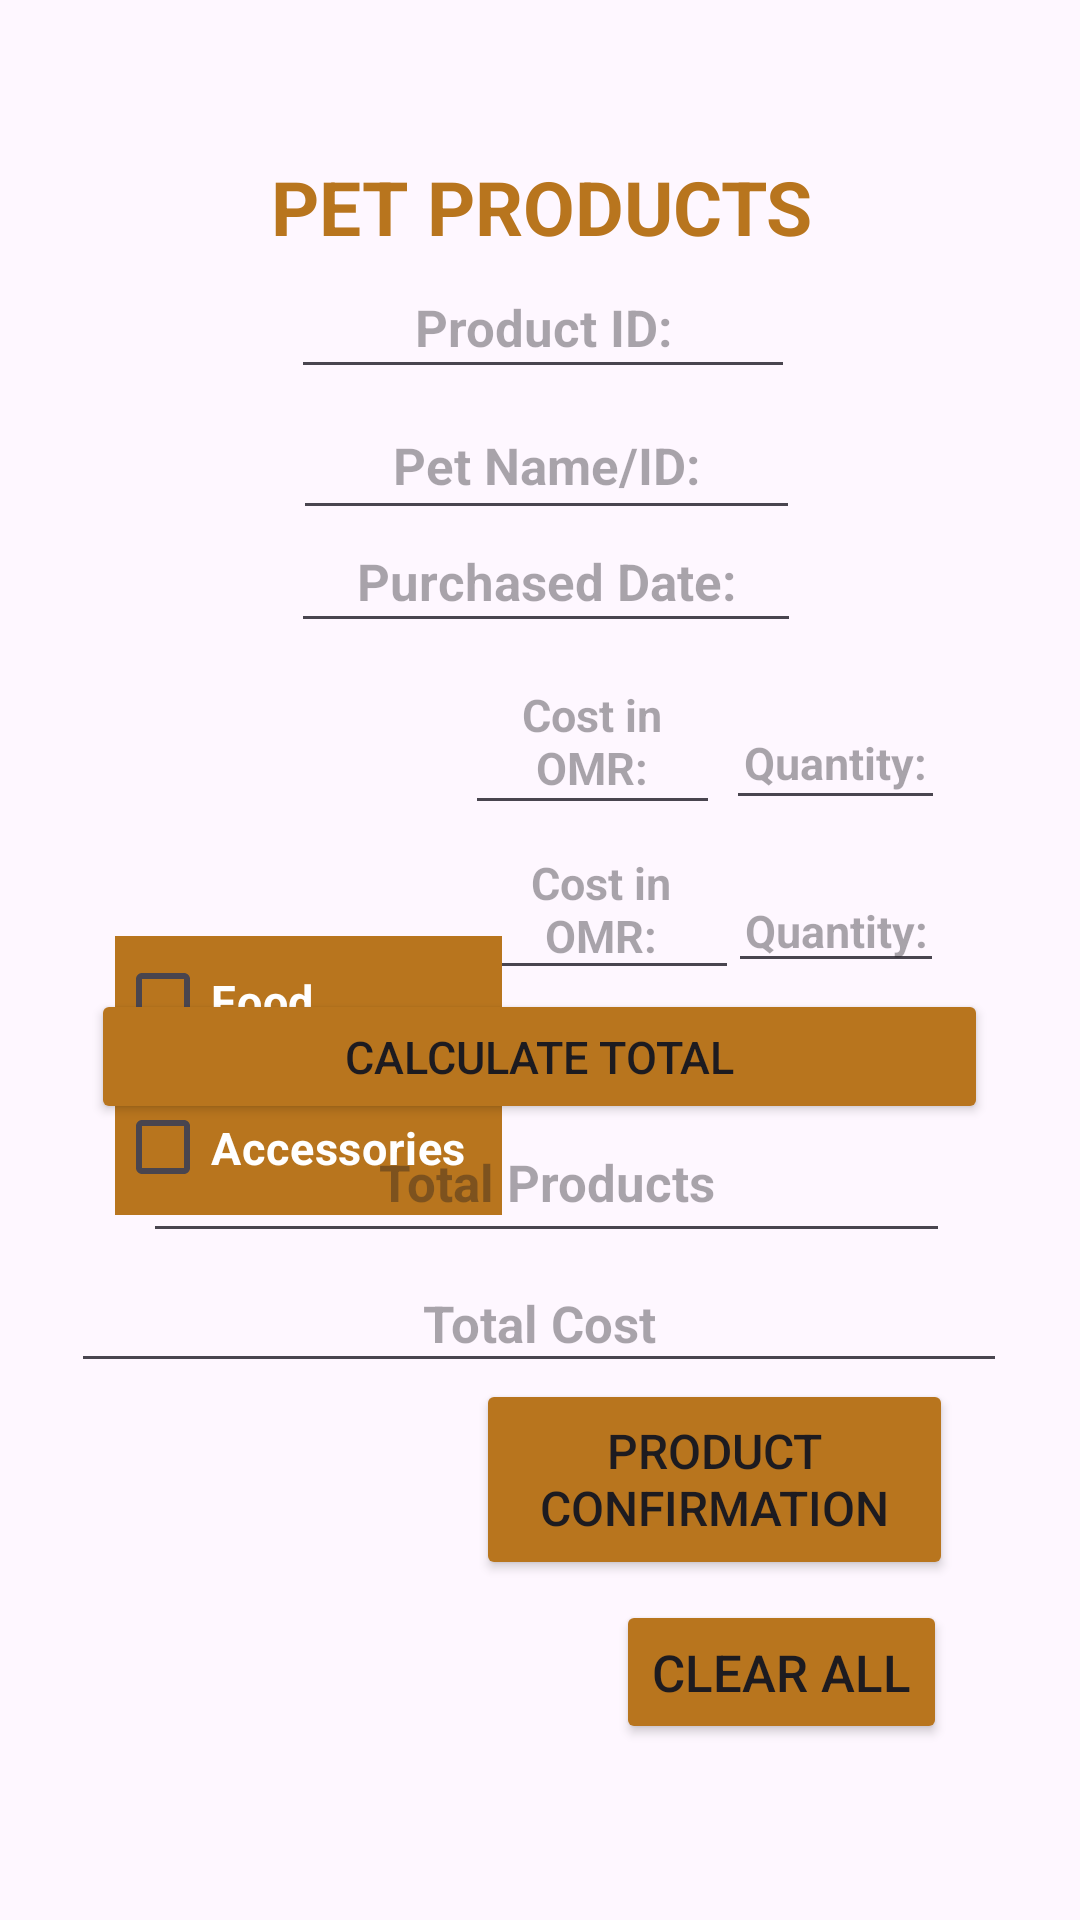

Android layout source for this screen:
<!-- AndroidManifest.xml: application theme Base.Theme._20F20317PetShop -->
<!-- res/layout/activity_addproduct.xml -->
<?xml version="1.0" encoding="utf-8"?>
<androidx.constraintlayout.widget.ConstraintLayout
    xmlns:android="http://schemas.android.com/apk/res/android"
    xmlns:app="http://schemas.android.com/apk/res-auto"
    xmlns:tools="http://schemas.android.com/tools"
    android:layout_width="match_parent"
    android:layout_height="match_parent"
    android:background="@drawable/bgpetshopp"
    tools:context=".addproduct">
    <EditText
        android:id="@+id/idtext"
        android:layout_width="168dp"
        android:layout_height="44dp"
        android:hint="Product ID:"
        android:textAlignment="center"
        android:textSize="17dp"
        android:textStyle="bold"
        app:layout_constraintBottom_toBottomOf="parent"
        app:layout_constraintEnd_toEndOf="parent"
        app:layout_constraintHorizontal_bias="0.506"
        app:layout_constraintStart_toStartOf="parent"
        app:layout_constraintTop_toTopOf="parent"
        app:layout_constraintVertical_bias="0.144" />
    <EditText
        android:id="@+id/accsrtextc"
        android:layout_width="92dp"
        android:layout_height="57dp"
        android:hint="Cost in OMR:"
        android:textAlignment="center"
        android:textSize="15dp"
        android:textStyle="bold"
        app:layout_constraintBottom_toBottomOf="parent"
        app:layout_constraintEnd_toEndOf="parent"
        app:layout_constraintHorizontal_bias="0.576"
        app:layout_constraintStart_toStartOf="parent"
        app:layout_constraintTop_toTopOf="parent"
        app:layout_constraintVertical_bias="0.468" />
    <EditText
        android:id="@+id/foodqtytext"
        android:layout_width="73dp"
        android:layout_height="41dp"
        android:hint="Quantity:"
        android:textAlignment="center"
        android:textSize="15dp"
        android:textStyle="bold"
        app:layout_constraintBottom_toBottomOf="parent"
        app:layout_constraintEnd_toEndOf="parent"
        app:layout_constraintHorizontal_bias="0.843"
        app:layout_constraintStart_toStartOf="parent"
        app:layout_constraintTop_toTopOf="parent"
        app:layout_constraintVertical_bias="0.388" />
    <CheckBox
        android:id="@+id/checkbox2"
        android:layout_width="129dp"
        android:layout_height="45dp"
        android:layout_marginTop="360dp"
        android:background="#B8751E"
        android:text="Accessories"
        android:textColor="@color/white"
        android:textSize="15dp"
        android:textStyle="bold"
        app:layout_constraintEnd_toEndOf="parent"
        app:layout_constraintHorizontal_bias="0.166"
        app:layout_constraintStart_toStartOf="parent"
        app:layout_constraintTop_toTopOf="parent" />
    <EditText
        android:id="@+id/foodtextc"
        android:layout_width="85dp"
        android:layout_height="59dp"
        android:hint="Cost in OMR:"
        android:textAlignment="center"
        android:textSize="15dp"
        android:textStyle="bold"
        app:layout_constraintBottom_toBottomOf="parent"
        app:layout_constraintEnd_toEndOf="parent"
        app:layout_constraintHorizontal_bias="0.564"
        app:layout_constraintStart_toStartOf="parent"
        app:layout_constraintTop_toTopOf="parent"
        app:layout_constraintVertical_bias="0.372" />
    <CheckBox
        android:id="@+id/checkbox1"
        android:layout_width="129dp"
        android:layout_height="43dp"
        android:layout_marginTop="312dp"
        android:background="#B8751E"
        android:text="Food"
        android:textColor="@color/white"
        android:textSize="15dp"
        android:textStyle="bold"
        app:layout_constraintEnd_toEndOf="parent"
        app:layout_constraintHorizontal_bias="0.166"
        app:layout_constraintStart_toStartOf="parent"
        app:layout_constraintTop_toTopOf="parent" />
    <EditText
        android:id="@+id/totalitems"
        android:layout_width="269dp"
        android:layout_height="50dp"
        android:hint="Total Products"
        android:textAlignment="center"
        android:textSize="17dp"
        android:textStyle="bold"
        app:layout_constraintBottom_toBottomOf="parent"
        app:layout_constraintEnd_toEndOf="parent"
        app:layout_constraintHorizontal_bias="0.522"
        app:layout_constraintStart_toStartOf="parent"
        app:layout_constraintTop_toTopOf="parent"
        app:layout_constraintVertical_bias="0.623" />
    <EditText
        android:id="@+id/totaltext"
        android:layout_width="312dp"
        android:layout_height="43dp"
        android:hint="Total Cost"
        android:textAlignment="center"
        android:textSize="17dp"
        android:textStyle="bold"
        app:layout_constraintBottom_toBottomOf="parent"
        app:layout_constraintEnd_toEndOf="parent"
        app:layout_constraintHorizontal_bias="0.494"
        app:layout_constraintStart_toStartOf="parent"
        app:layout_constraintTop_toTopOf="parent"
        app:layout_constraintVertical_bias="0.7" />
    <EditText
        android:id="@+id/purchasedate"
        android:layout_width="170dp"
        android:layout_height="44dp"
        android:hint="Purchased Date:"
        android:textAlignment="center"
        android:textSize="17dp"
        android:textStyle="bold"
        app:layout_constraintBottom_toBottomOf="parent"
        app:layout_constraintEnd_toEndOf="parent"
        app:layout_constraintHorizontal_bias="0.51"
        app:layout_constraintStart_toStartOf="parent"
        app:layout_constraintTop_toTopOf="parent"
        app:layout_constraintVertical_bias="0.286" />
    <EditText
        android:id="@+id/petnameidtext"
        android:layout_width="169dp"
        android:layout_height="46dp"
        android:hint="Pet Name/ID:"
        android:textAlignment="center"
        android:textSize="17dp"
        android:textStyle="bold"
        app:layout_constraintBottom_toBottomOf="parent"
        app:layout_constraintEnd_toEndOf="parent"
        app:layout_constraintHorizontal_bias="0.512"
        app:layout_constraintStart_toStartOf="parent"
        app:layout_constraintTop_toTopOf="parent"
        app:layout_constraintVertical_bias="0.22" />
    <Button
        android:id="@+id/calculatetot"
        android:layout_width="299dp"
        android:layout_height="45dp"
        android:backgroundTint="#B8751E"
        android:text="Calculate Total"
        android:textSize="15dp"
        app:layout_constraintBottom_toBottomOf="parent"
        app:layout_constraintEnd_toEndOf="parent"
        app:layout_constraintHorizontal_bias="0.497"
        app:layout_constraintStart_toStartOf="parent"
        app:layout_constraintTop_toTopOf="parent"
        app:layout_constraintVertical_bias="0.554" />
    <EditText
        android:id="@+id/accsrtextq"
        android:layout_width="72dp"
        android:layout_height="38dp"
        android:hint="Quantity:"
        android:textAlignment="center"
        android:textSize="15dp"
        android:textStyle="bold"
        app:layout_constraintBottom_toBottomOf="parent"
        app:layout_constraintEnd_toEndOf="parent"
        app:layout_constraintHorizontal_bias="0.843"
        app:layout_constraintStart_toStartOf="parent"
        app:layout_constraintTop_toTopOf="parent"
        app:layout_constraintVertical_bias="0.481" />
    <TextView
        android:id="@+id/textView1"
        android:layout_width="wrap_content"
        android:layout_height="wrap_content"
        android:layout_marginTop="52dp"
        android:text="PET PRODUCTS"
        android:textColor="#B8751E"
        android:textSize="25dp"
        android:textStyle="bold"
        app:layout_constraintEnd_toEndOf="parent"
        app:layout_constraintHorizontal_bias="0.504"
        app:layout_constraintStart_toStartOf="parent"
        app:layout_constraintTop_toTopOf="parent" />
    <Button
        android:id="@+id/pconfirm"
        android:layout_width="159dp"
        android:layout_height="67dp"
        android:backgroundTint="#B8751E"
        android:text="Product Confirmation"
        android:textSize="16dp"
        app:layout_constraintBottom_toBottomOf="parent"
        app:layout_constraintEnd_toEndOf="parent"
        app:layout_constraintHorizontal_bias="0.789"
        app:layout_constraintStart_toStartOf="parent"
        app:layout_constraintTop_toTopOf="parent"
        app:layout_constraintVertical_bias="0.802" />
    <Button
        android:id="@+id/clearall"
        android:layout_width="wrap_content"
        android:layout_height="wrap_content"
        android:backgroundTint="#B8751E"
        android:text="Clear all"
        android:textSize="17dp"
        app:layout_constraintBottom_toBottomOf="parent"
        app:layout_constraintEnd_toEndOf="parent"
        app:layout_constraintHorizontal_bias="0.823"
        app:layout_constraintStart_toStartOf="parent"
        app:layout_constraintTop_toTopOf="parent"
        app:layout_constraintVertical_bias="0.901" />
</androidx.constraintlayout.widget.ConstraintLayout>
<!-- resources referenced by this layout -->
<resources>
  <style name="Base.Theme._20F20317PetShop" parent="Theme.Material3.DayNight.NoActionBar">
          
          
      </style>
  <!-- not gathered from this repository: default colours our renderer supplied (Android Studio template values) -->
  <color name="white">#FFFFFFFF</color>
</resources>
